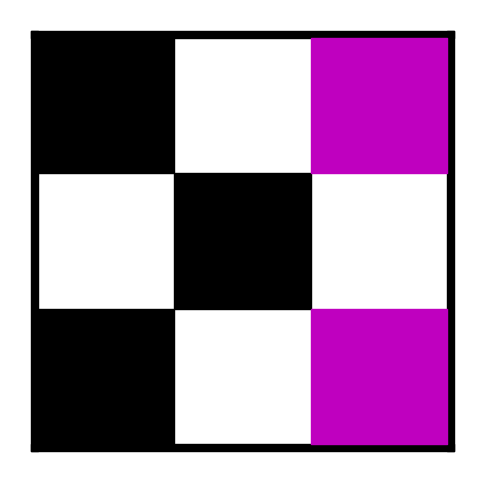

Write Python code to recreate this figure.
import matplotlib.pyplot as plt

x_inds={0: [0.2, 4.2], 1: [4.2, 8.2], 2: [8.2, 12.2]}
y_inds={0: [0.2, 4.2], 1: [4.2, 8.2], 2: [8.2, 12.2]}

plt.xlim([0, 12])
plt.ylim([0, 12])
plt.figure(figsize=[6,6])

plt.fill_between([0.2, 4.2], 0.2, 4.2, color='k')
plt.fill_between([0.2, 4.2], 8.2, 12.2, color='k')                  #ONLY FOR EMPTY QR CODE
plt.fill_between(x_inds[1], y_inds[1][0], y_inds[1][1], color='k')

#plt.fill_between(x_inds[0], y_inds[1][0], y_inds[1][1], color='k') #1
#plt.fill_between(x_inds[1], y_inds[0][0], y_inds[0][1], color='k') #2
#plt.fill_between(x_inds[1], y_inds[1][0], y_inds[1][1], color='k') #3
#plt.fill_between(x_inds[1], y_inds[2][0], y_inds[2][1], color='k') #4
#plt.fill_between(x_inds[2], y_inds[1][0], y_inds[1][1], color='k') #5

plt.fill_between([0, 0.2], 0, 12.4, color='k') #left
plt.fill_between([12.2, 12.4], 0, 12.4, color='k') #right
plt.fill_between([0, 12.4], 0, 0.2, color='k') #bottom
plt.fill_between([0, 12.4], 12.2, 12.4, color='k') #top

plt.fill_between(x_inds[2], y_inds[2][0], y_inds[2][1], color='m')
plt.fill_between(x_inds[2], y_inds[0][0], y_inds[0][1], color='m')

plt.axis('off')
#plt.savefig('qrcodes/empty.jpg', bbox_inches='tight', pad_inches=0, transparent=True)

#plt.show()